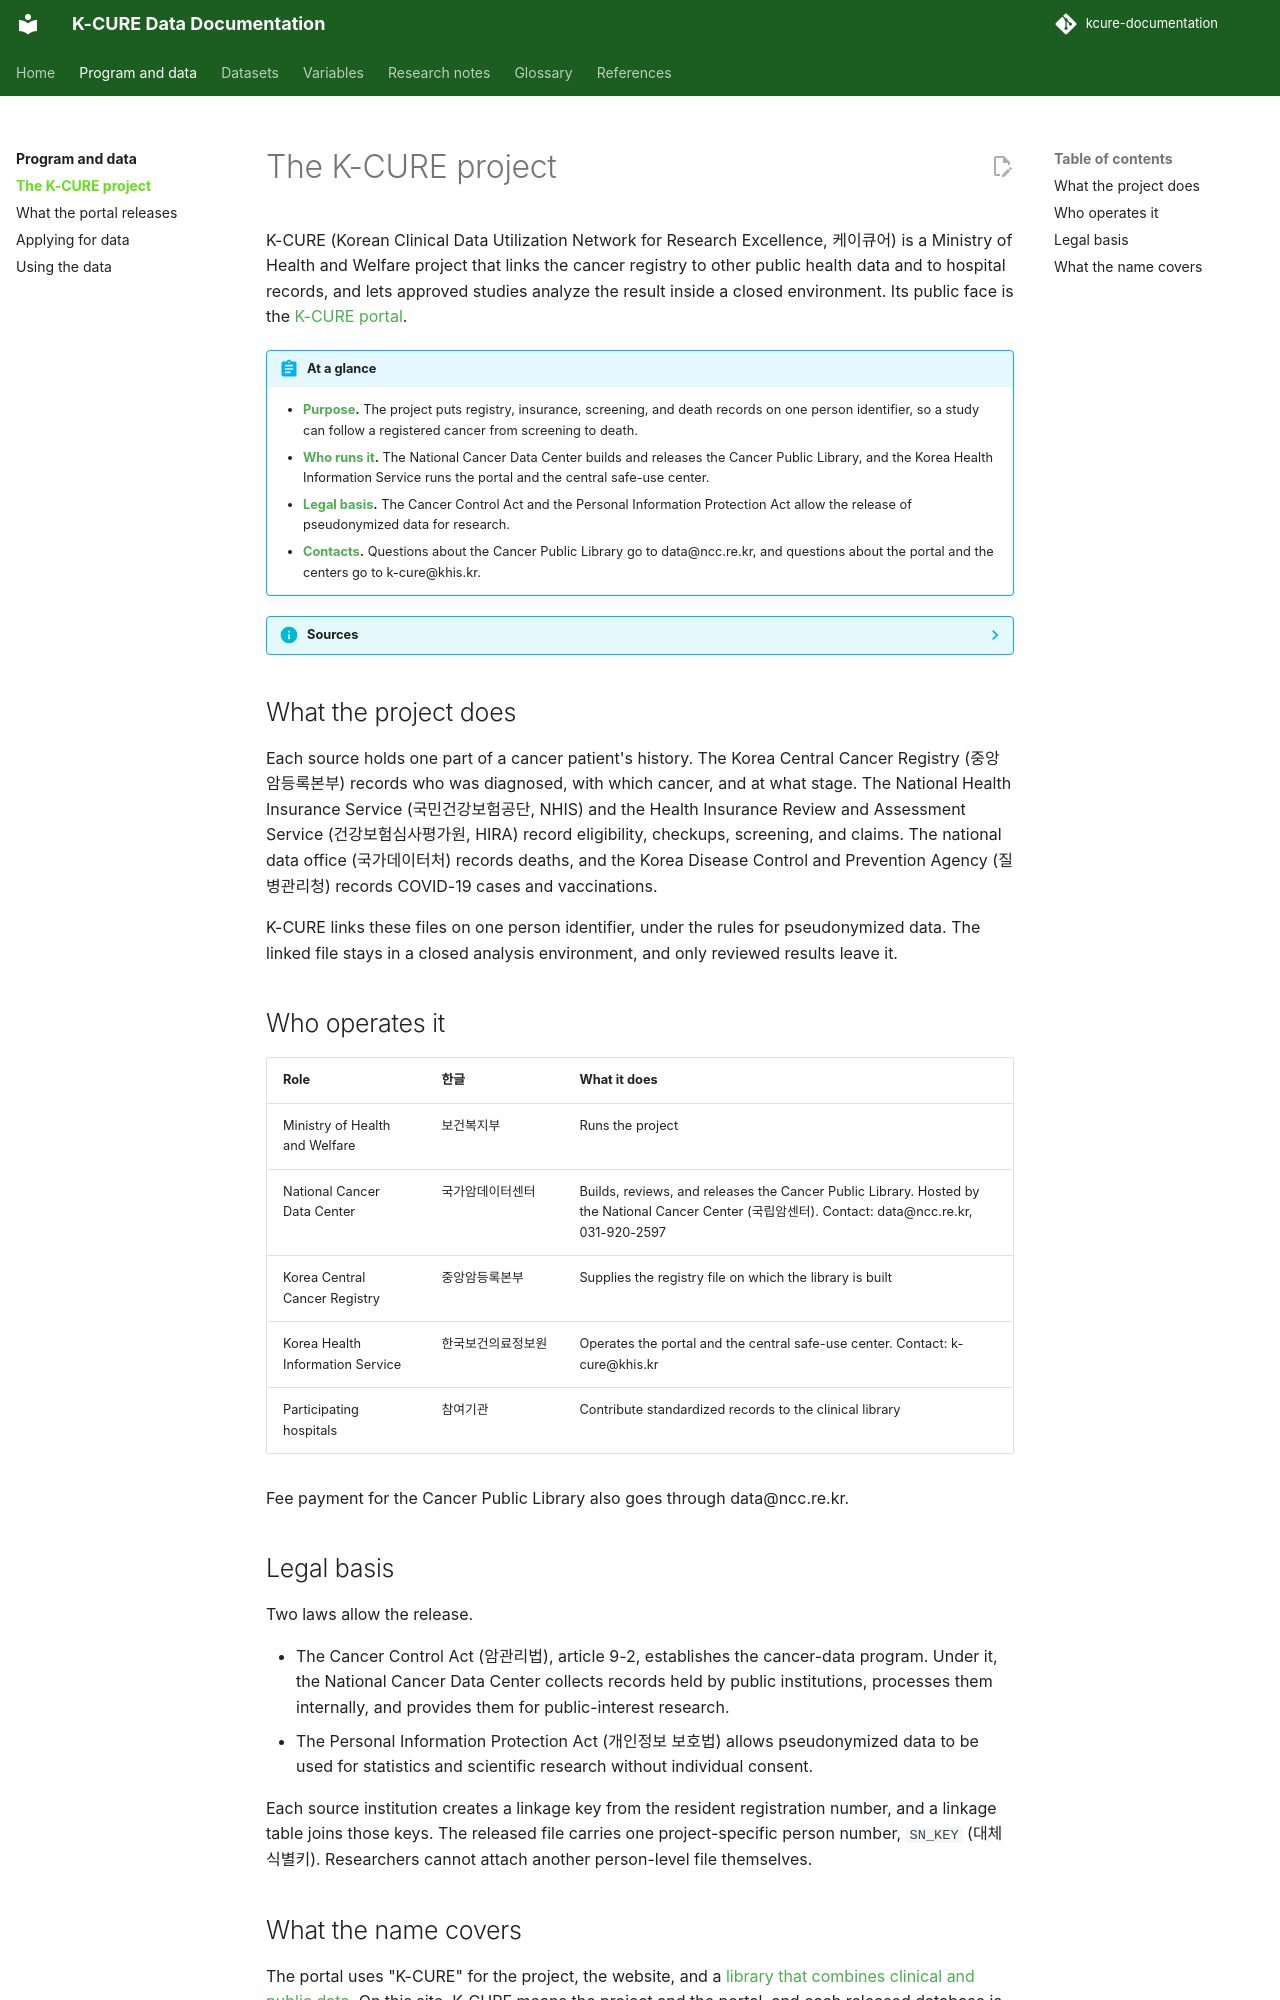

repository: siho-park/kcure-documentation · page: overview/project/index.html · generator: mkdocs

# The K-CURE project

K-CURE (Korean Clinical Data Utilization Network for Research Excellence, 케이큐어) is a Ministry of Health and Welfare project that links the cancer registry to other public health data and to hospital records, and lets approved studies analyze the result inside a closed environment. Its public face is the [K-CURE portal](https://k-cure.mohw.go.kr/).

!!! abstract "At a glance"
    - **[Purpose](#what-the-project-does).** The project puts registry, insurance, screening, and death records on one person identifier, so a study can follow a registered cancer from screening to death.
    - **[Who runs it](#who-operates-it).** The National Cancer Data Center builds and releases the Cancer Public Library, and the Korea Health Information Service runs the portal and the central safe-use center.
    - **[Legal basis](#legal-basis).** The Cancer Control Act and the Personal Information Protection Act allow the release of pseudonymized data for research.
    - **[Contacts](#who-operates-it).** Questions about the Cancer Public Library go to data@ncc.re.kr, and questions about the portal and the centers go to k-cure@khis.kr.

??? info "Sources"
    This page follows the portal's [service overview](https://k-cure.mohw.go.kr/portal/pfm/kif/inf/viewPfmKifInf.do), the [National Cancer Data Center](https://www.cancerdata.re.kr/main/publicData/publicDataList) description of its designation, data dictionary version 4.0 (September 2026), and the data resource profile by Choi and colleagues.[^choi] The profile names the Korea Health Information Service as the party that builds the linkage table, and the portal overview describes the Ministry as receiving the linkage keys. Both say the released file carries only a project-specific person number.

## What the project does

Each source holds one part of a cancer patient's history. The Korea Central Cancer Registry (중앙암등록본부) records who was diagnosed, with which cancer, and at what stage. The National Health Insurance Service (국민건강보험공단, NHIS) and the Health Insurance Review and Assessment Service (건강보험심사평가원, HIRA) record eligibility, checkups, screening, and claims. The national data office (국가데이터처) records deaths, and the Korea Disease Control and Prevention Agency (질병관리청) records COVID-19 cases and vaccinations.

K-CURE links these files on one person identifier, under the rules for pseudonymized data. The linked file stays in a closed analysis environment, and only reviewed results leave it.

## Who operates it

| Role | 한글 | What it does |
|---|---|---|
| Ministry of Health and Welfare | 보건복지부 | Runs the project |
| National Cancer Data Center | 국가암데이터센터 | Builds, reviews, and releases the Cancer Public Library. Hosted by the National Cancer Center (국립암센터). Contact: data@ncc.re.kr, 031-920-2597 |
| Korea Central Cancer Registry | 중앙암등록본부 | Supplies the registry file on which the library is built |
| Korea Health Information Service | 한국보건의료정보원 | Operates the portal and the central safe-use center. Contact: k-cure@khis.kr |
| Participating hospitals | 참여기관 | Contribute standardized records to the clinical library |

Fee payment for the Cancer Public Library also goes through data@ncc.re.kr.
